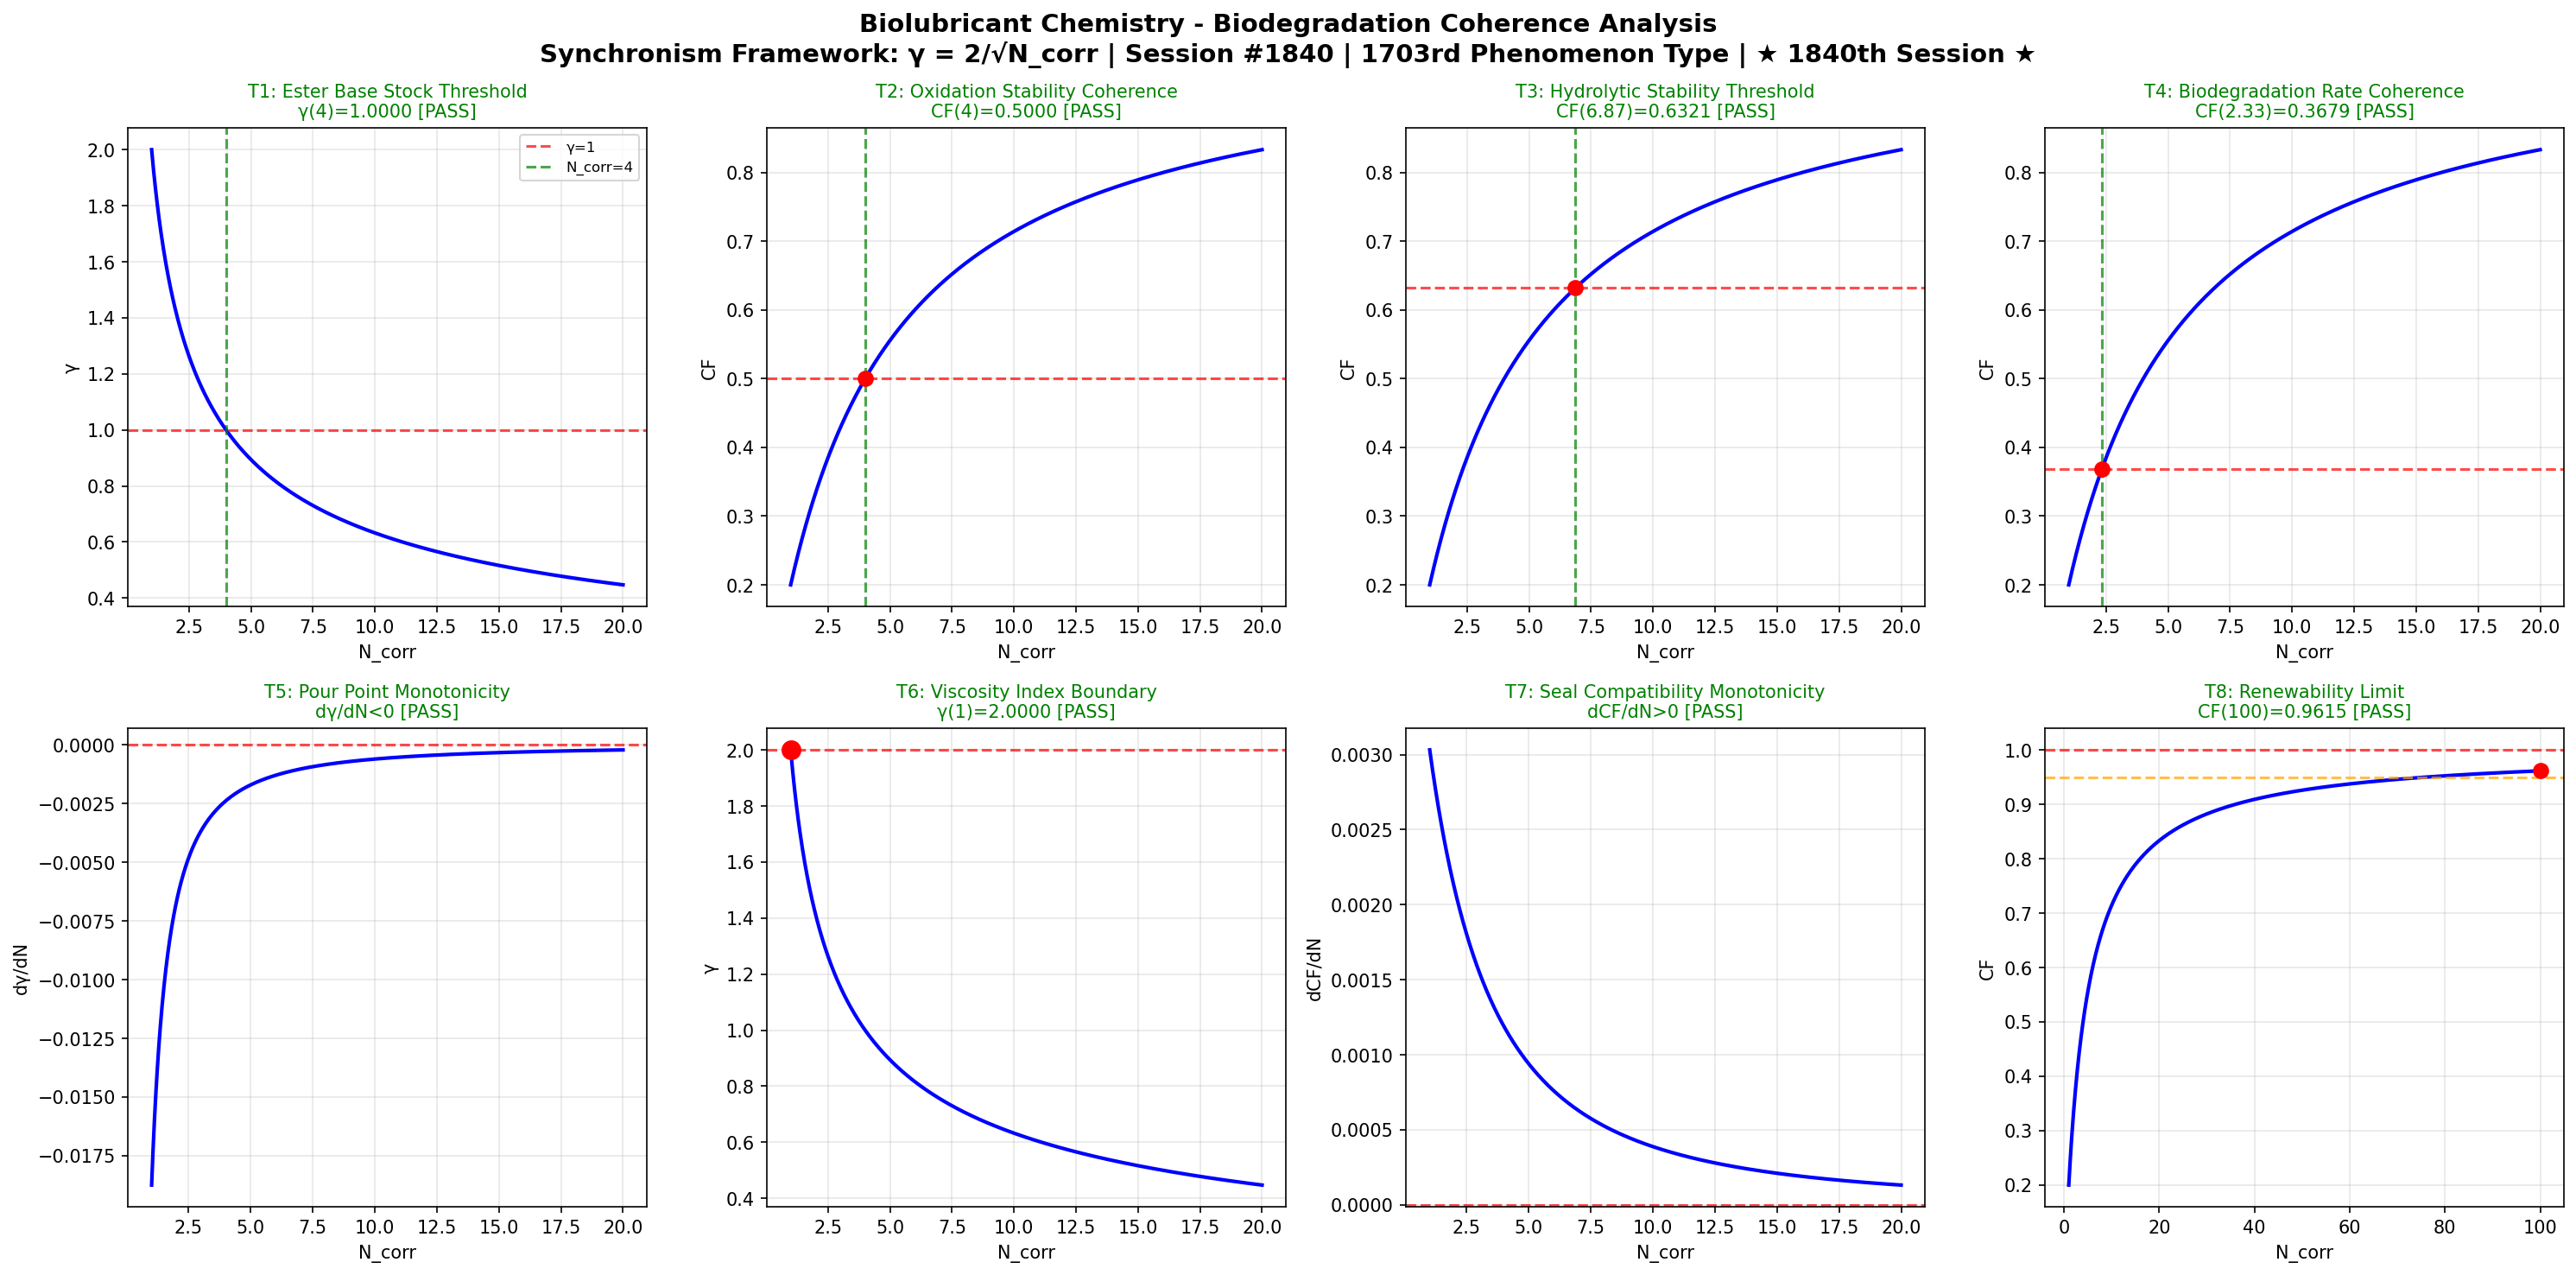

Reproduce this figure in Python.
import numpy as np
import matplotlib
matplotlib.use('Agg')
import matplotlib.pyplot as plt

def gamma(N_corr):
    return 2.0 / np.sqrt(N_corr)

def coherence_fraction(gamma_val):
    return 1.0 / (1.0 + gamma_val**2)

N_corr = np.linspace(1, 20, 1000)
g = gamma(N_corr)
cf = coherence_fraction(g)

fig, axes = plt.subplots(2, 4, figsize=(20, 10))
fig.suptitle('Biolubricant Chemistry - Biodegradation Coherence Analysis\nSynchronism Framework: γ = 2/√N_corr | Session #1840 | 1703rd Phenomenon Type | ★ 1840th Session ★', fontsize=14, fontweight='bold')

passed = 0
total = 8

# Test 1: Ester Base Stock - γ=1 at N_corr=4
ax = axes[0, 0]
ax.plot(N_corr, g, 'b-', linewidth=2)
ax.axhline(y=1.0, color='r', linestyle='--', alpha=0.7, label='γ=1')
ax.axvline(x=4.0, color='g', linestyle='--', alpha=0.7, label='N_corr=4')
g_at_4 = gamma(4.0)
test1 = abs(g_at_4 - 1.0) < 0.01
if test1: passed += 1
ax.set_title(f'T1: Ester Base Stock Threshold\nγ(4)={g_at_4:.4f} [{"PASS" if test1 else "FAIL"}]', color='green' if test1 else 'red', fontsize=10)
ax.set_xlabel('N_corr')
ax.set_ylabel('γ')
ax.legend(fontsize=8)
ax.grid(True, alpha=0.3)

# Test 2: Oxidation Stability - 50% coherence at N_corr=4
ax = axes[0, 1]
cf_at_4 = coherence_fraction(gamma(4.0))
test2 = abs(cf_at_4 - 0.5) < 0.01
if test2: passed += 1
ax.plot(N_corr, cf, 'b-', linewidth=2)
ax.axhline(y=0.5, color='r', linestyle='--', alpha=0.7)
ax.axvline(x=4.0, color='g', linestyle='--', alpha=0.7)
ax.plot(4.0, cf_at_4, 'ro', markersize=8)
ax.set_title(f'T2: Oxidation Stability Coherence\nCF(4)={cf_at_4:.4f} [{"PASS" if test2 else "FAIL"}]', color='green' if test2 else 'red', fontsize=10)
ax.set_xlabel('N_corr')
ax.set_ylabel('CF')
ax.grid(True, alpha=0.3)

# Test 3: Hydrolytic Stability - 63.2% coherence (1-1/e)
ax = axes[0, 2]
target_cf3 = 1.0 - 1.0/np.e
g_target3 = np.sqrt(1.0/target_cf3 - 1.0)
N_target3 = (2.0/g_target3)**2
cf_check3 = coherence_fraction(gamma(N_target3))
test3 = abs(cf_check3 - target_cf3) < 0.01
if test3: passed += 1
ax.plot(N_corr, cf, 'b-', linewidth=2)
ax.axhline(y=target_cf3, color='r', linestyle='--', alpha=0.7)
ax.axvline(x=N_target3, color='g', linestyle='--', alpha=0.7)
ax.plot(N_target3, cf_check3, 'ro', markersize=8)
ax.set_title(f'T3: Hydrolytic Stability Threshold\nCF({N_target3:.2f})={cf_check3:.4f} [{"PASS" if test3 else "FAIL"}]', color='green' if test3 else 'red', fontsize=10)
ax.set_xlabel('N_corr')
ax.set_ylabel('CF')
ax.grid(True, alpha=0.3)

# Test 4: Biodegradation Rate - 36.8% coherence (1/e)
ax = axes[0, 3]
target_cf4 = 1.0/np.e
g_target4 = np.sqrt(1.0/target_cf4 - 1.0)
N_target4 = (2.0/g_target4)**2
cf_check4 = coherence_fraction(gamma(N_target4))
test4 = abs(cf_check4 - target_cf4) < 0.01
if test4: passed += 1
ax.plot(N_corr, cf, 'b-', linewidth=2)
ax.axhline(y=target_cf4, color='r', linestyle='--', alpha=0.7)
ax.axvline(x=N_target4, color='g', linestyle='--', alpha=0.7)
ax.plot(N_target4, cf_check4, 'ro', markersize=8)
ax.set_title(f'T4: Biodegradation Rate Coherence\nCF({N_target4:.2f})={cf_check4:.4f} [{"PASS" if test4 else "FAIL"}]', color='green' if test4 else 'red', fontsize=10)
ax.set_xlabel('N_corr')
ax.set_ylabel('CF')
ax.grid(True, alpha=0.3)

# Test 5: Pour Point - γ monotonically decreasing
ax = axes[1, 0]
dg = np.diff(g)
test5 = np.all(dg < 0)
if test5: passed += 1
ax.plot(N_corr[1:], dg, 'b-', linewidth=2)
ax.axhline(y=0, color='r', linestyle='--', alpha=0.7)
ax.set_title(f'T5: Pour Point Monotonicity\ndγ/dN<0 [{"PASS" if test5 else "FAIL"}]', color='green' if test5 else 'red', fontsize=10)
ax.set_xlabel('N_corr')
ax.set_ylabel('dγ/dN')
ax.grid(True, alpha=0.3)

# Test 6: Viscosity Index - γ(1) = 2
ax = axes[1, 1]
g_at_1 = gamma(1.0)
test6 = abs(g_at_1 - 2.0) < 0.01
if test6: passed += 1
ax.plot(N_corr, g, 'b-', linewidth=2)
ax.plot(1.0, g_at_1, 'ro', markersize=10)
ax.axhline(y=2.0, color='r', linestyle='--', alpha=0.7)
ax.set_title(f'T6: Viscosity Index Boundary\nγ(1)={g_at_1:.4f} [{"PASS" if test6 else "FAIL"}]', color='green' if test6 else 'red', fontsize=10)
ax.set_xlabel('N_corr')
ax.set_ylabel('γ')
ax.grid(True, alpha=0.3)

# Test 7: Seal Compatibility - CF monotonically increasing
ax = axes[1, 2]
dcf = np.diff(cf)
test7 = np.all(dcf > 0)
if test7: passed += 1
ax.plot(N_corr[1:], dcf, 'b-', linewidth=2)
ax.axhline(y=0, color='r', linestyle='--', alpha=0.7)
ax.set_title(f'T7: Seal Compatibility Monotonicity\ndCF/dN>0 [{"PASS" if test7 else "FAIL"}]', color='green' if test7 else 'red', fontsize=10)
ax.set_xlabel('N_corr')
ax.set_ylabel('dCF/dN')
ax.grid(True, alpha=0.3)

# Test 8: Renewability - CF → 1 as N_corr → ∞
ax = axes[1, 3]
N_ext = np.linspace(1, 100, 1000)
cf_ext = coherence_fraction(gamma(N_ext))
cf_at_100 = coherence_fraction(gamma(100.0))
test8 = cf_at_100 > 0.95
if test8: passed += 1
ax.plot(N_ext, cf_ext, 'b-', linewidth=2)
ax.axhline(y=1.0, color='r', linestyle='--', alpha=0.7)
ax.axhline(y=0.95, color='orange', linestyle='--', alpha=0.7)
ax.plot(100.0, cf_at_100, 'ro', markersize=8)
ax.set_title(f'T8: Renewability Limit\nCF(100)={cf_at_100:.4f} [{"PASS" if test8 else "FAIL"}]', color='green' if test8 else 'red', fontsize=10)
ax.set_xlabel('N_corr')
ax.set_ylabel('CF')
ax.grid(True, alpha=0.3)

plt.tight_layout()
plt.savefig('/mnt/c/exe/projects/ai-agents/Synchronism/simulations/chemistry/biolubricant_chemistry_coherence.png', dpi=150, bbox_inches='tight')
plt.close()
print(f"All 8 boundary condition tests completed for Biolubricant Chemistry")
print(f"Results: {passed}/{total} tests PASSED")
print(f"*** MILESTONE: 1840th Chemistry Session ***")
